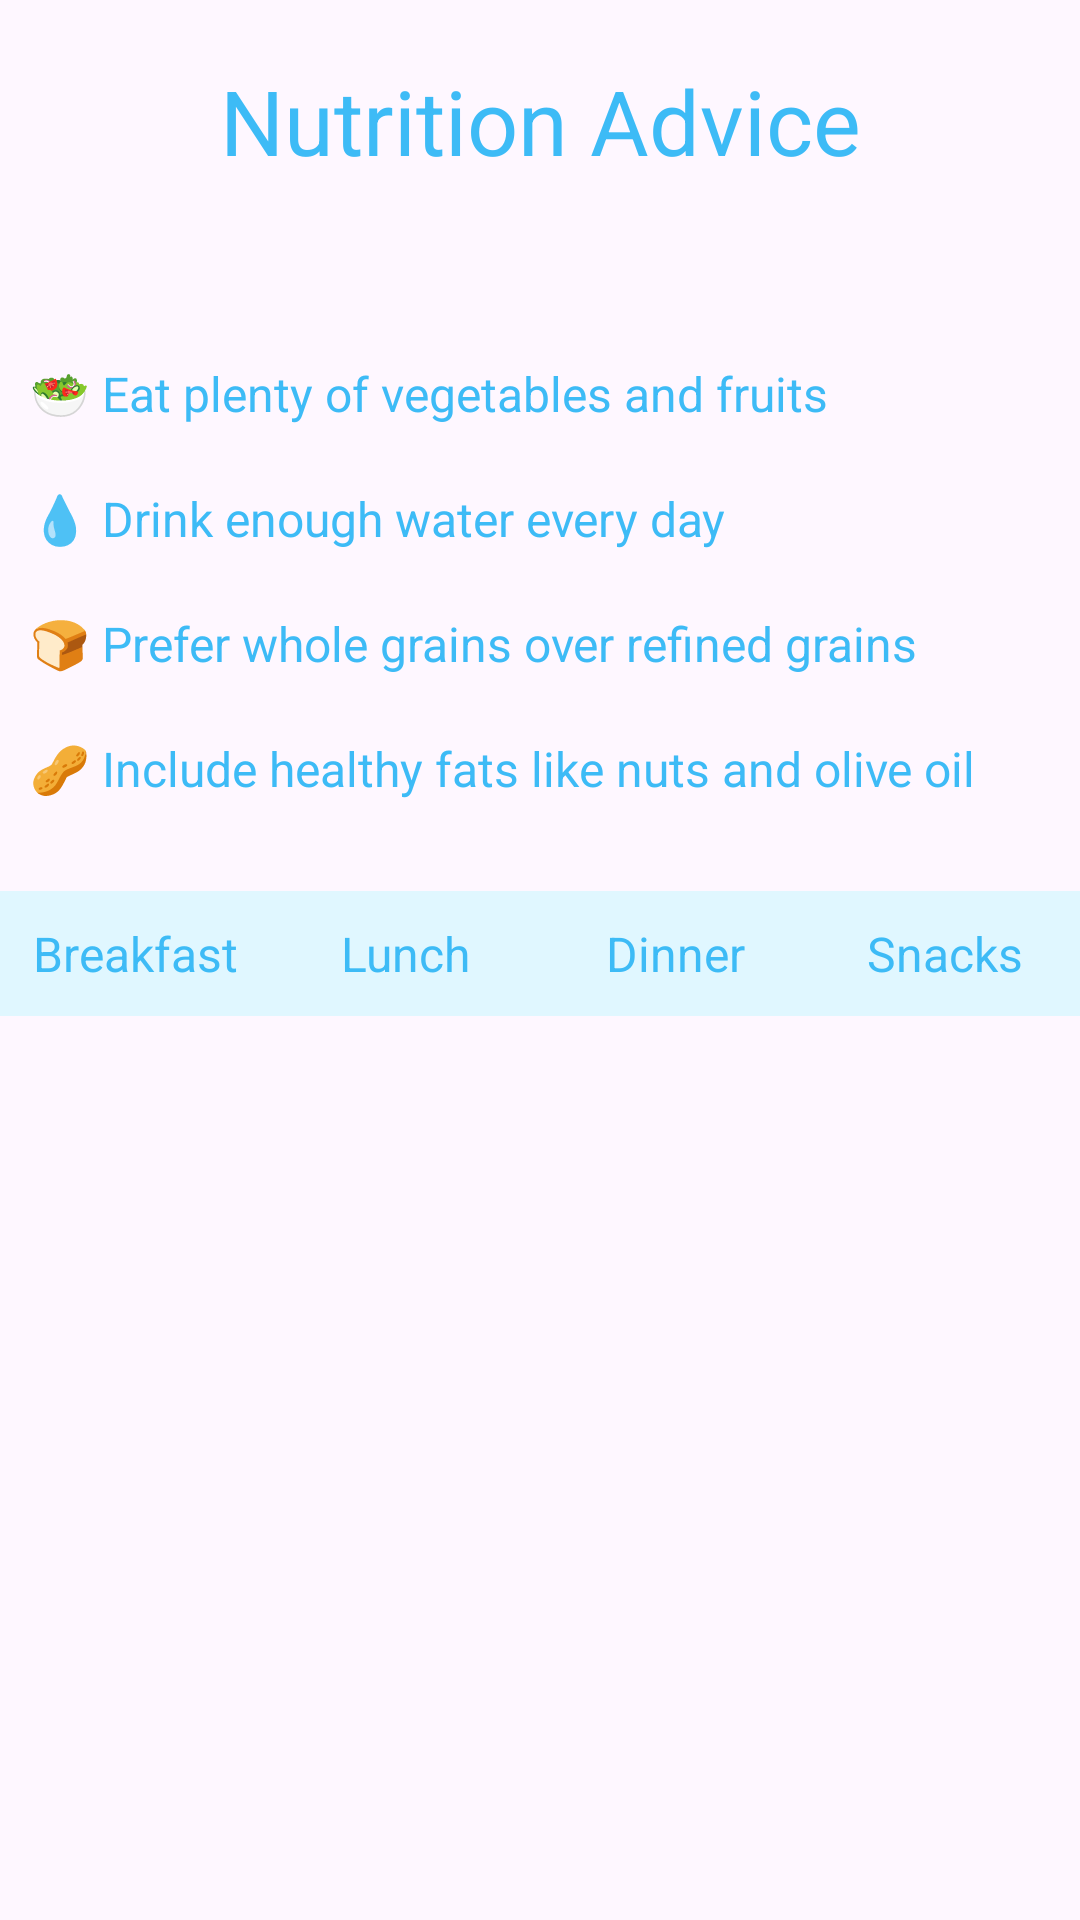

Write the Android layout XML for this screen, with the resource values it uses.
<!-- AndroidManifest.xml: application theme Theme.Simba_wellnessApp -->
<!-- res/layout/activity_nutrition_advice.xml -->
<?xml version="1.0" encoding="utf-8"?>
<LinearLayout
    xmlns:android="http://schemas.android.com/apk/res/android"
    xmlns:app="http://schemas.android.com/apk/res-auto"
    xmlns:tools="http://schemas.android.com/tools"
    android:id="@+id/main"
    android:orientation="vertical"
    android:layout_width="match_parent"
    android:layout_height="match_parent"
    tools:context=".NutritionAdvice">

    <TextView
        android:layout_width="match_parent"
        android:layout_height="wrap_content"
        android:text="Nutrition Advice"
        android:textSize="30dp"
        android:textAlignment="center"
        android:textColor="#3DBBF6"
        android:layout_marginTop="20dp"
        />

    <ImageView
        android:layout_width="370dp"
        android:layout_height="wrap_content"
        android:layout_margin="20dp"
        android:scaleType="centerCrop"
        android:src="@drawable/image6"/>

    <ScrollView
        android:layout_width="match_parent"
        android:layout_height="wrap_content"
        android:layout_marginTop="10dp">

        <LinearLayout
            android:id="@+id/nutritionTipsLayout"
            android:layout_width="match_parent"
            android:layout_height="wrap_content"
            android:orientation="vertical">

            <TextView
                android:layout_width="match_parent"
                android:layout_height="wrap_content"
                android:text="🥗 Eat plenty of vegetables and fruits"
                android:textSize="16sp"
                android:padding="10dp"
                android:textColor="#3DBBF6"/>

            <TextView
                android:layout_width="match_parent"
                android:layout_height="wrap_content"
                android:text="💧 Drink enough water every day"
                android:textSize="16sp"
                android:padding="10dp"
                android:textColor="#3DBBF6"/>

            <TextView
                android:layout_width="match_parent"
                android:layout_height="wrap_content"
                android:text="🍞 Prefer whole grains over refined grains"
                android:textSize="16sp"
                android:padding="10dp"
                android:textColor="#3DBBF6"/>

            <TextView
                android:layout_width="match_parent"
                android:layout_height="wrap_content"
                android:text="🥜 Include healthy fats like nuts and olive oil"
                android:textSize="16sp"
                android:padding="10dp"
                android:textColor="#3DBBF6"/>



        </LinearLayout>
    </ScrollView>

    <LinearLayout
        android:layout_width="match_parent"
        android:layout_height="wrap_content"
        android:orientation="horizontal"
        android:layout_marginTop="20dp"
        android:gravity="center"
        android:weightSum="4">

        <TextView
            android:layout_width="0dp"
            android:layout_height="wrap_content"
            android:layout_weight="1"
            android:text="Breakfast"
            android:textAlignment="center"
            android:textColor="#3DBBF6"
            android:textSize="16sp"
            android:padding="10dp"
            android:background="#E0F7FF"/>

        <TextView
            android:layout_width="0dp"
            android:layout_height="wrap_content"
            android:layout_weight="1"
            android:text="Lunch"
            android:textAlignment="center"
            android:textColor="#3DBBF6"
            android:textSize="16sp"
            android:padding="10dp"
            android:background="#E0F7FF"/>

        <TextView
            android:layout_width="0dp"
            android:layout_height="wrap_content"
            android:layout_weight="1"
            android:text="Dinner"
            android:textAlignment="center"
            android:textColor="#3DBBF6"
            android:textSize="16sp"
            android:padding="10dp"
            android:background="#E0F7FF"/>

        <TextView
            android:layout_width="0dp"
            android:layout_height="wrap_content"
            android:layout_weight="1"
            android:text="Snacks"
            android:textAlignment="center"
            android:textColor="#3DBBF6"
            android:textSize="16sp"
            android:padding="10dp"
            android:background="#E0F7FF"/>
    </LinearLayout>

</LinearLayout>
<!-- resources referenced by this layout -->
<resources>
  <style name="Theme.Simba_wellnessApp" parent="Base.Theme.Simba_wellnessApp" />
  <style name="Base.Theme.Simba_wellnessApp" parent="Theme.Material3.DayNight.NoActionBar">
          
          
      </style>
</resources>
